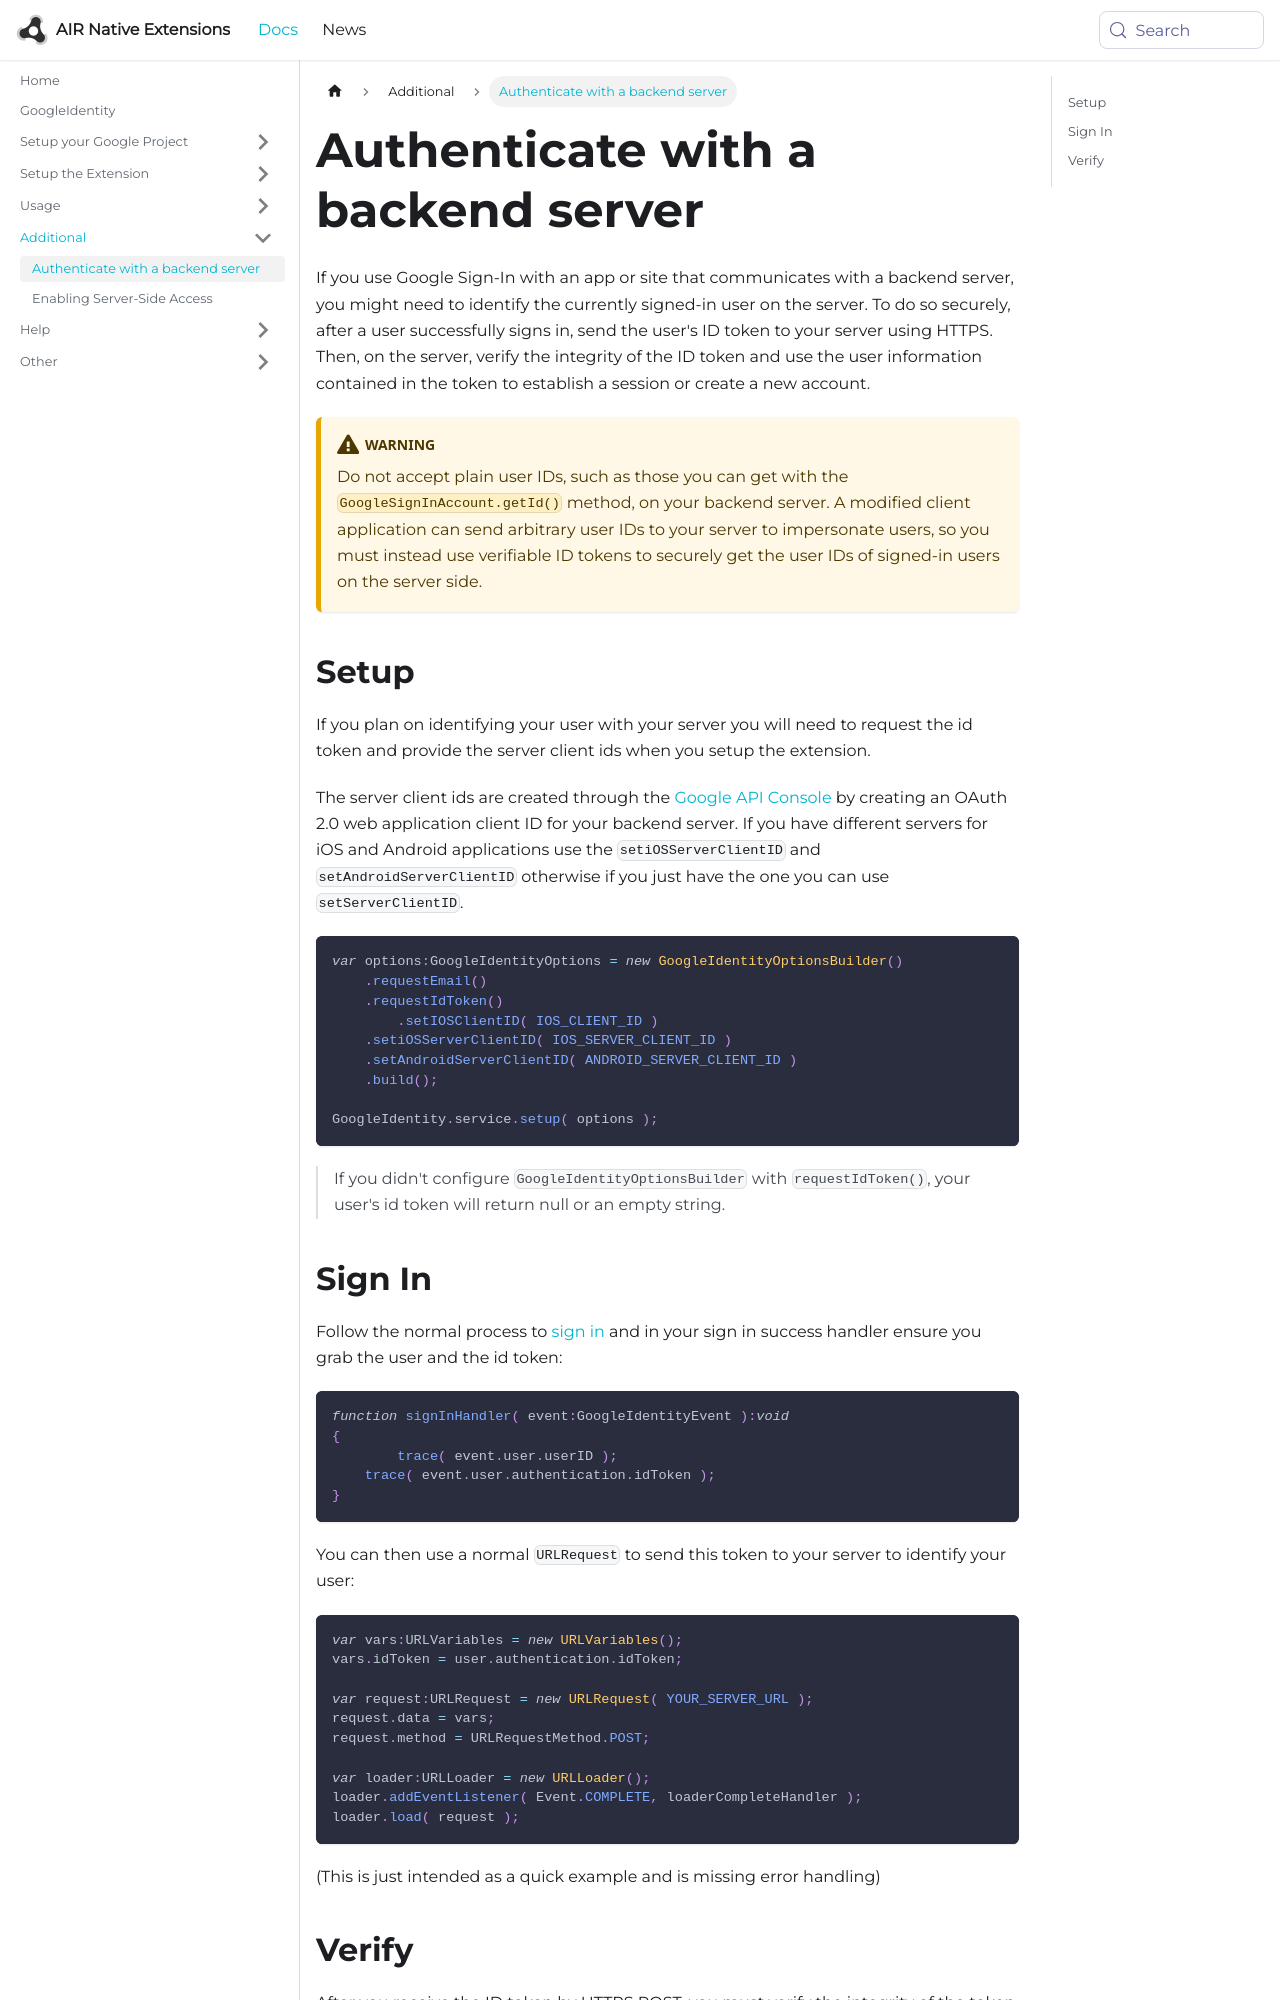

repository: airnativeextensions/nativeextensions-documentation · page: docs/googleidentity/authenticate-with-a-backend-server/index.html · generator: docusaurus

---
title: Authenticate with a backend server
sidebar_label: Authenticate with a backend server
---


If you use Google Sign-In with an app or site that communicates with a backend server, you might need to identify the currently signed-in user on the server. To do so securely, after a user successfully signs in, send the user's ID token to your server using HTTPS. Then, on the server, verify the integrity of the ID token and use the user information contained in the token to establish a session or create a new account.


:::warning
Do not accept plain user IDs, such as those you can get with the `GoogleSignInAccount.getId()` method, on your backend server. A modified client application can send arbitrary user IDs to your server to impersonate users, so you must instead use verifiable ID tokens to securely get the user IDs of signed-in users on the server side.
:::



## Setup


If you plan on identifying your user with your server you will need to request the id token and provide the server client ids when you setup the extension.

The server client ids are created through the [Google API Console](https://console.developers.google.com/apis/credentials) by creating an OAuth 2.0 web application client ID for your backend server. If you have different servers for iOS and Android applications use the `setiOSServerClientID` and `setAndroidServerClientID` otherwise if you just have the one you can use `setServerClientID`.


```actionscript
var options:GoogleIdentityOptions = new GoogleIdentityOptionsBuilder()
    .requestEmail()
    .requestIdToken()
	.setIOSClientID( IOS_CLIENT_ID )
    .setiOSServerClientID( IOS_SERVER_CLIENT_ID )
    .setAndroidServerClientID( ANDROID_SERVER_CLIENT_ID )
    .build();

GoogleIdentity.service.setup( options );
```

>
> If you didn't configure `GoogleIdentityOptionsBuilder` with `requestIdToken()`, your user's id token will return null or an empty string.
>
